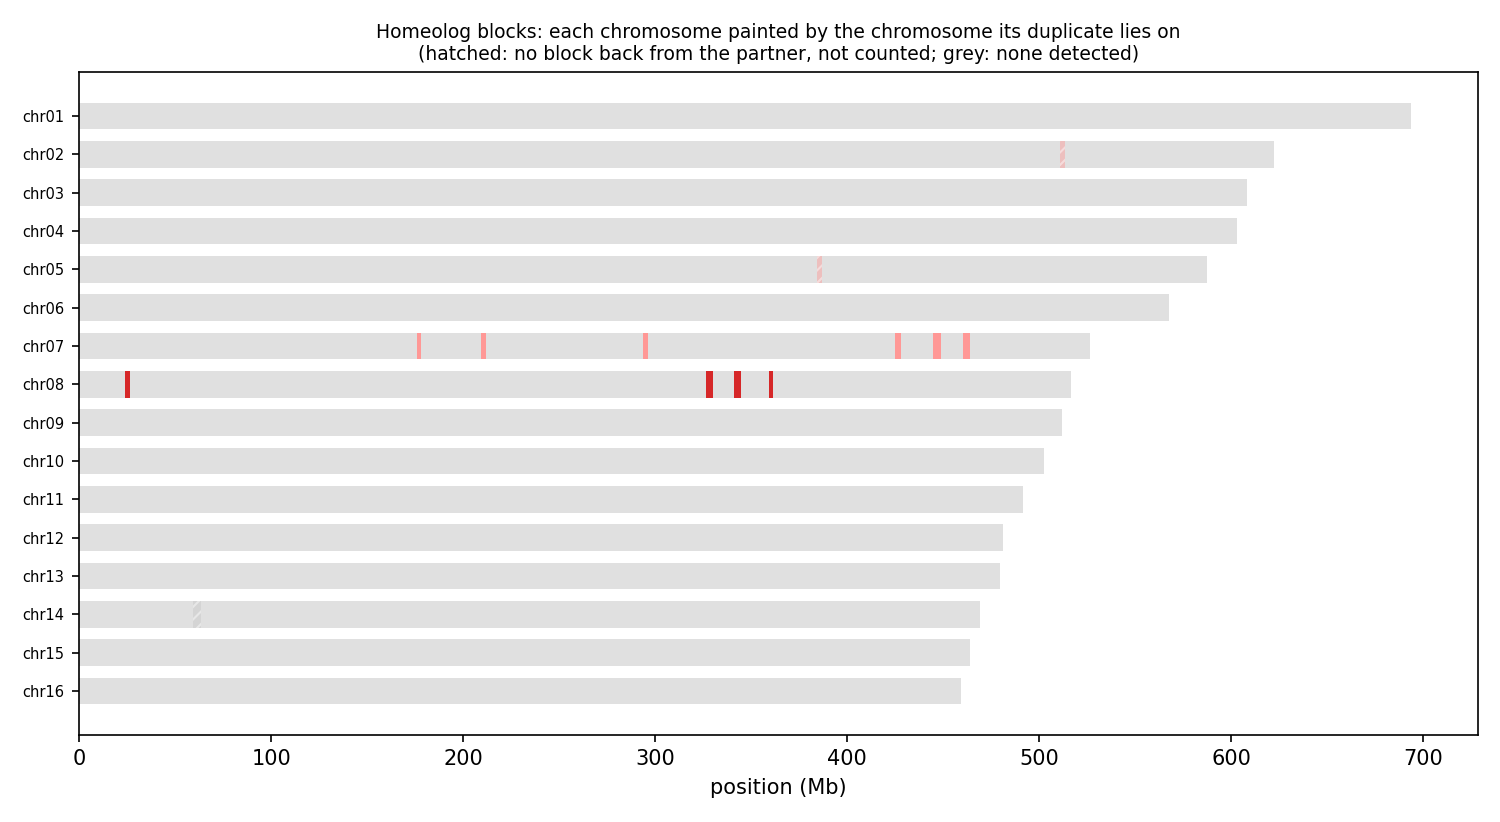

Values plotted in this chart, from the file beside it:
anchor	chrom	win_start	win_end	best	best_dist	second	second_dist	median_dist	z	homeolog_like
HAP1_chr01	chr01	1	250000	chr15	0.00240	chr16	0.00291	0.00454	1.05	no
HAP1_chr01	chr01	250001	500000	chr15	0.00280	chr14	0.00349	0.00437	1.84	no
HAP1_chr01	chr01	500001	750000	chr15	0.00338	chr16	0.00375	0.00428	0.83	no
HAP1_chr01	chr01	750001	1000000	chr11	0.00474	chr15	0.00550	0.00626	1.03	no
HAP1_chr01	chr01	1000001	1250000	chr15	0.00310	chr16	0.00347	0.00385	0.98	no
HAP1_chr01	chr01	1250001	1500000	chr16	0.00284	chr15	0.00310	0.00392	0.85	no
HAP1_chr01	chr01	1500001	1750000	chr16	0.00285	chr11	0.00266	0.00407	1.17	no
HAP1_chr01	chr01	1750001	2000000	chr16	0.00278	chr15	0.00280	0.00323	0.73	no
HAP1_chr01	chr01	2000001	2250000	chr16	0.00339	chr14	0.00334	0.00500	1.25	no
HAP1_chr01	chr01	2250001	2500000	chr16	0.00254	chr14	0.00278	0.00343	0.96	no
HAP1_chr01	chr01	2500001	2750000	chr16	0.00394	chr15	0.00394	0.00487	1.00	no
HAP1_chr01	chr01	2750001	3000000	chr16	0.00241	chr14	0.00243	0.00334	0.96	no
HAP1_chr01	chr01	3000001	3250000	chr16	0.00155	chr15	0.00176	0.00207	0.84	no
HAP1_chr01	chr01	3250001	3500000	chr16	0.00237	chr14	0.00233	0.00291	1.03	no
HAP1_chr01	chr01	3500001	3750000	chr16	0.00302	chr14	0.00293	0.00358	1.02	no
HAP1_chr01	chr01	3750001	4000000	chr16	0.00330	chr14	0.00337	0.00388	0.74	no
HAP1_chr01	chr01	4000001	4250000	chr16	0.00220	chr14	0.00231	0.00272	0.91	no
HAP1_chr01	chr01	4250001	4500000	chr16	0.00282	chr14	0.00286	0.00342	0.90	no
HAP1_chr01	chr01	4500001	4750000	chr16	0.00334	chr14	0.00320	0.00387	0.72	no
HAP1_chr01	chr01	4750001	5000000	chr16	0.00299	chr14	0.00314	0.00365	0.83	no
HAP1_chr01	chr01	5000001	5250000	chr16	0.00302	chr15	0.00301	0.00376	0.95	no
HAP1_chr01	chr01	5250001	5500000	chr16	0.00218	chr14	0.00214	0.00252	0.94	no
HAP1_chr01	chr01	5500001	5750000	chr16	0.00260	chr14	0.00258	0.00317	0.81	no
HAP1_chr01	chr01	5750001	6000000	chr16	0.00321	chr14	0.00304	0.00374	0.96	no
HAP1_chr01	chr01	6000001	6250000	chr16	0.00308	chr14	0.00319	0.00373	0.84	no
HAP1_chr01	chr01	6250001	6500000	chr16	0.00296	chr15	0.00299	0.00398	0.97	no
HAP1_chr01	chr01	6500001	6750000	chr16	0.00209	chr14	0.00201	0.00253	0.86	no
HAP1_chr01	chr01	6750001	7000000	chr16	0.00223	chr14	0.00235	0.00261	0.91	no
HAP1_chr01	chr01	7000001	7250000	chr16	0.00259	chr14	0.00255	0.00310	0.83	no
HAP1_chr01	chr01	7250001	7500000	chr16	0.00294	chr14	0.00308	0.00378	0.85	no
HAP1_chr01	chr01	7500001	7750000	chr16	0.00249	chr14	0.00275	0.00378	1.07	no
HAP1_chr01	chr01	7750001	8000000	chr16	0.00187	chr14	0.00196	0.00250	0.88	no
HAP1_chr01	chr01	8000001	8250000	chr16	0.00290	chr14	0.00295	0.00395	0.99	no
HAP1_chr01	chr01	8250001	8500000	chr16	0.00333	chr14	0.00338	0.00389	0.80	no
HAP1_chr01	chr01	8500001	8750000	chr16	0.00307	chr14	0.00305	0.00361	0.97	no
HAP1_chr01	chr01	8750001	9000000	chr14	0.00598	chr16	0.00681	0.00926	0.84	no
HAP1_chr01	chr01	9000001	9250000	chr14	0.00981	chr10	0.00905	0.01171	0.81	no
HAP1_chr01	chr01	9250001	9500000	chr16	0.01010	chr14	0.00992	0.01349	0.98	no
HAP1_chr01	chr01	9500001	9750000	chr16	0.01208	chr14	0.01192	0.01314	0.67	no
HAP1_chr01	chr01	9750001	10000000	chr11	0.01323	chr16	0.01403	0.01474	0.67	no
HAP1_chr01	chr01	10000001	10250000	chr14	0.01227	chr16	0.01263	0.01359	0.83	no
HAP1_chr01	chr01	10250001	10500000	chr13	0.00901	chr14	0.00946	0.01104	1.37	no
HAP1_chr01	chr01	10500001	10750000	chr08	0.00809	chr07	0.00892	0.01174	2.28	no
HAP1_chr01	chr01	10750001	11000000	chr13	0.02042	chr04	0.02005	0.02197	0.94	no
HAP1_chr01	chr01	11000001	11250000	chr08	0.01334	chr06	0.01293	0.01894	2.37	no
HAP1_chr01	chr01	11250001	11500000	chr08	0.01611	chr07	0.01668	0.01965	1.36	no
HAP1_chr01	chr01	11500001	11750000	chr08	0.01594	chr06	0.01513	0.01858	0.80	no
HAP1_chr01	chr01	11750001	12000000	chr09	0.01818	chr07	0.02080	0.02146	4.43	yes
HAP1_chr01	chr01	12000001	12250000	chr08	0.01331	chr07	0.01425	0.01817	1.84	no
HAP1_chr01	chr01	12250001	12500000	chr08	0.01552	chr06	0.01587	0.01874	2.58	no
HAP1_chr01	chr01	12500001	12750000	chr08	0.01277	chr07	0.01356	0.02321	7.89	yes
HAP1_chr01	chr01	12750001	13000000	chr08	0.01543	chr05	0.01559	0.02027	1.28	no
HAP1_chr01	chr01	13000001	13250000	chr08	0.01292	chr05	0.01294	0.01883	1.47	no
HAP1_chr01	chr01	13250001	13500000	chr06	0.01680	chr04	0.01694	0.02124	1.02	no
HAP1_chr01	chr01	13500001	13750000	chr05	0.02359	chr09	0.02573	0.02756	1.20	no
HAP1_chr01	chr01	13750001	14000000	chr08	0.02571	chr04	0.02426	0.02824	0.67	no
HAP1_chr01	chr01	14000001	14250000	chr02	0.02525	chr06	0.02636	0.03045	1.26	no
HAP1_chr01	chr01	14250001	14500000	chr09	0.02440	chr07	0.02516	0.02677	1.58	no
HAP1_chr01	chr01	14500001	14750000	chr02	0.01914	chr06	0.02028	0.02577	2.03	no
HAP1_chr01	chr01	14750001	15000000	chr09	0.02721	chr06	0.03161	0.03428	3.44	yes
... 34,288 more rows
